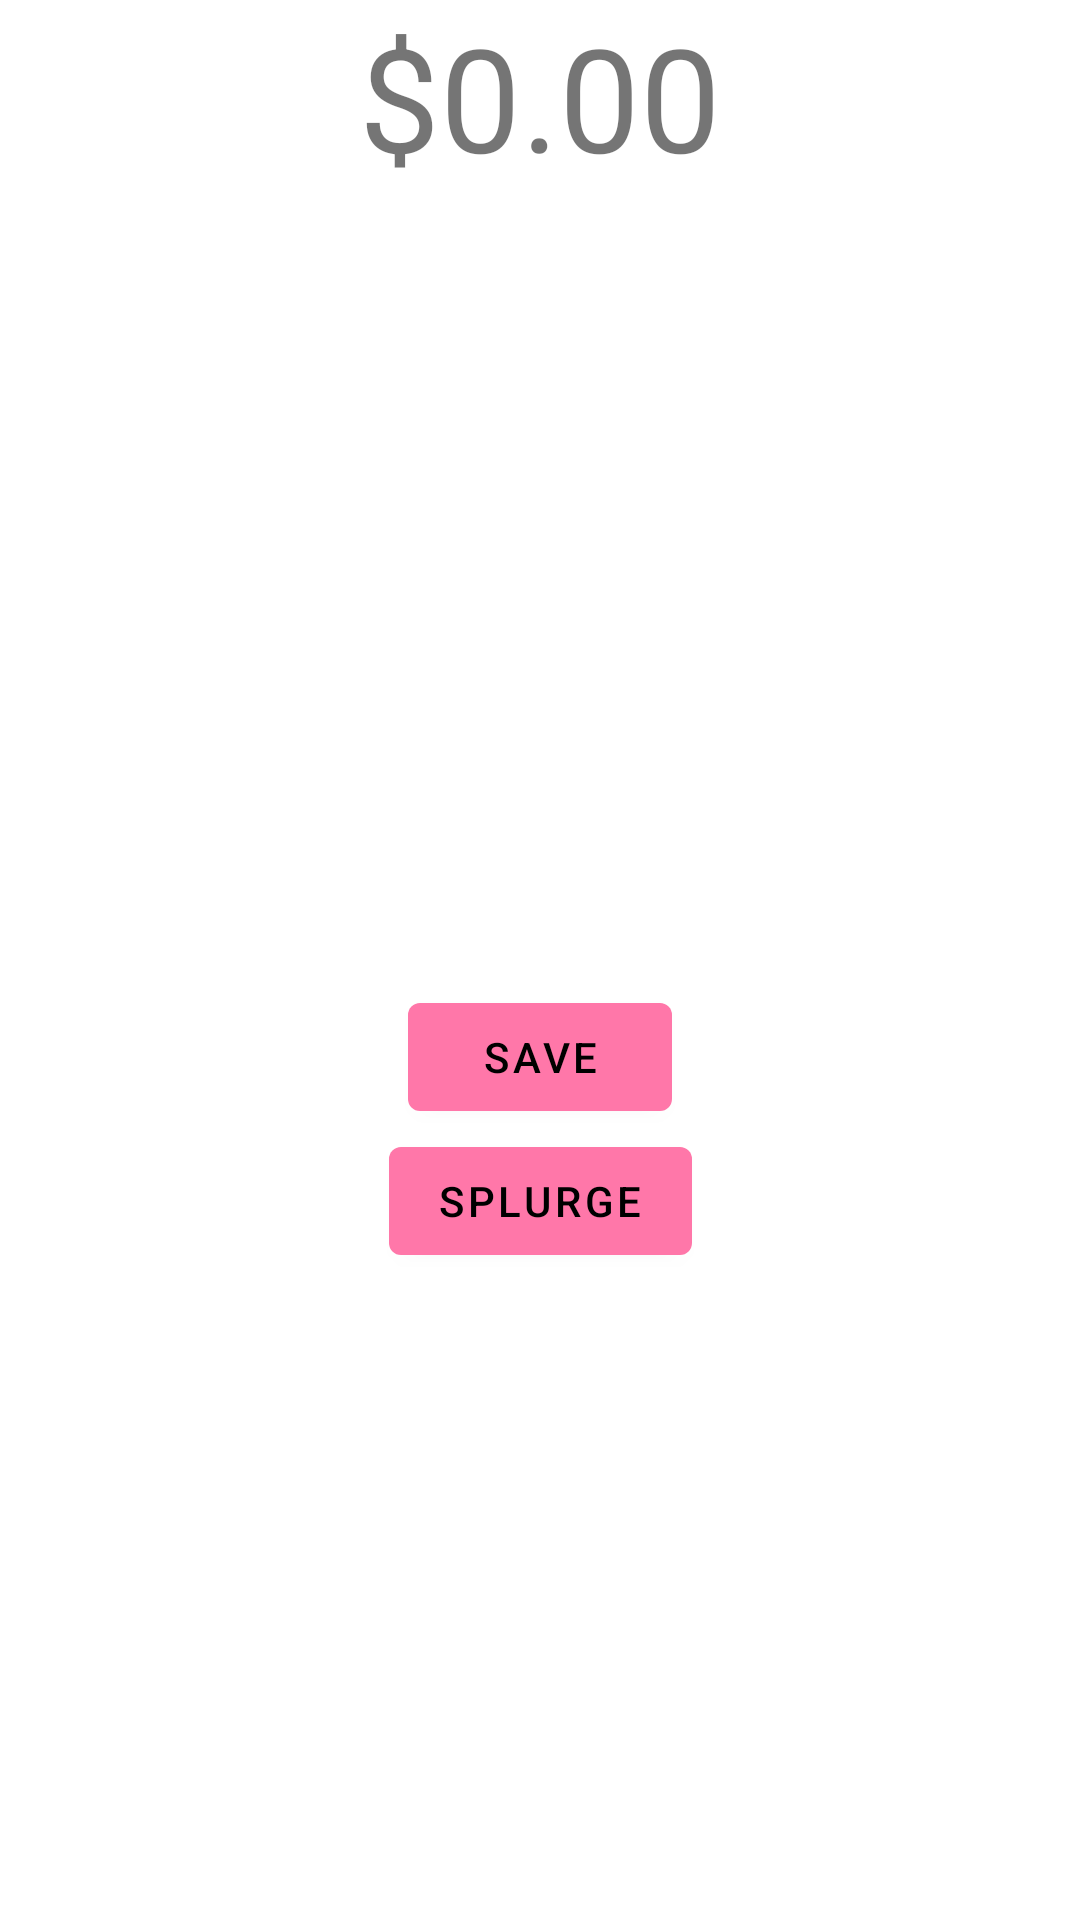

The Android layout XML behind this screen, and the referenced resources:
<!-- AndroidManifest.xml: application theme Theme.SplurgeSavings -->
<!-- res/layout/main_fragment.xml -->
<?xml version="1.0" encoding="utf-8"?>
<androidx.constraintlayout.widget.ConstraintLayout xmlns:android="http://schemas.android.com/apk/res/android"
    xmlns:app="http://schemas.android.com/apk/res-auto"
    xmlns:tools="http://schemas.android.com/tools"
    android:id="@+id/main"
    android:layout_width="match_parent"
    android:layout_height="match_parent"
    tools:context=".ui.main.MainFragment">

    <TextView
        android:id="@+id/currentSavings"
        android:layout_width="wrap_content"
        android:layout_height="wrap_content"
        android:text="$0.00"
        android:textSize="48dp"
        app:layout_constraintEnd_toEndOf="parent"
        app:layout_constraintStart_toStartOf="parent"
        app:layout_constraintTop_toTopOf="parent"
        />
    <com.google.android.material.button.MaterialButton
        android:id="@+id/save_button"
        android:layout_width="wrap_content"
        android:layout_height="wrap_content"
        android:text="Save"
        app:layout_constraintTop_toBottomOf="@id/currentSavings"
        app:layout_constraintBottom_toBottomOf="parent"
        app:layout_constraintLeft_toLeftOf="parent"
        app:layout_constraintRight_toRightOf="parent"
        />
    <com.google.android.material.button.MaterialButton
        android:id="@+id/splurge_button"
        android:layout_width="wrap_content"
        android:layout_height="wrap_content"
        android:text="Splurge"
        app:layout_constraintTop_toBottomOf="@+id/save_button"
        app:layout_constraintLeft_toLeftOf="@+id/save_button"
        app:layout_constraintRight_toRightOf="@id/save_button"
        />


</androidx.constraintlayout.widget.ConstraintLayout>
<!-- resources referenced by this layout -->
<resources>
  <style name="Theme.SplurgeSavings" parent="Theme.MaterialComponents.DayNight.DarkActionBar">
          
          <item name="colorPrimary">@color/primaryLightColor</item>
          <item name="colorPrimaryVariant">@color/primaryColor</item>
          <item name="colorOnPrimary">@color/primaryTextColor</item>
          
          <item name="colorSecondary">@color/secondaryColor</item>
          <item name="colorSecondaryVariant">@color/secondaryDarkColor</item>
          <item name="colorOnSecondary">@color/secondaryTextColor</item>
          
          <item name="android:statusBarColor" tools:targetApi="l">?attr/colorPrimaryVariant</item>
          
      </style>
  <color name="primaryLightColor">#ff77a9</color>
  <color name="primaryColor">#ec407a</color>
  <color name="primaryTextColor">#000000</color>
  <color name="secondaryColor">#66bb6a</color>
  <color name="secondaryDarkColor">#338a3e</color>
  <color name="secondaryTextColor">#000000</color>
</resources>
